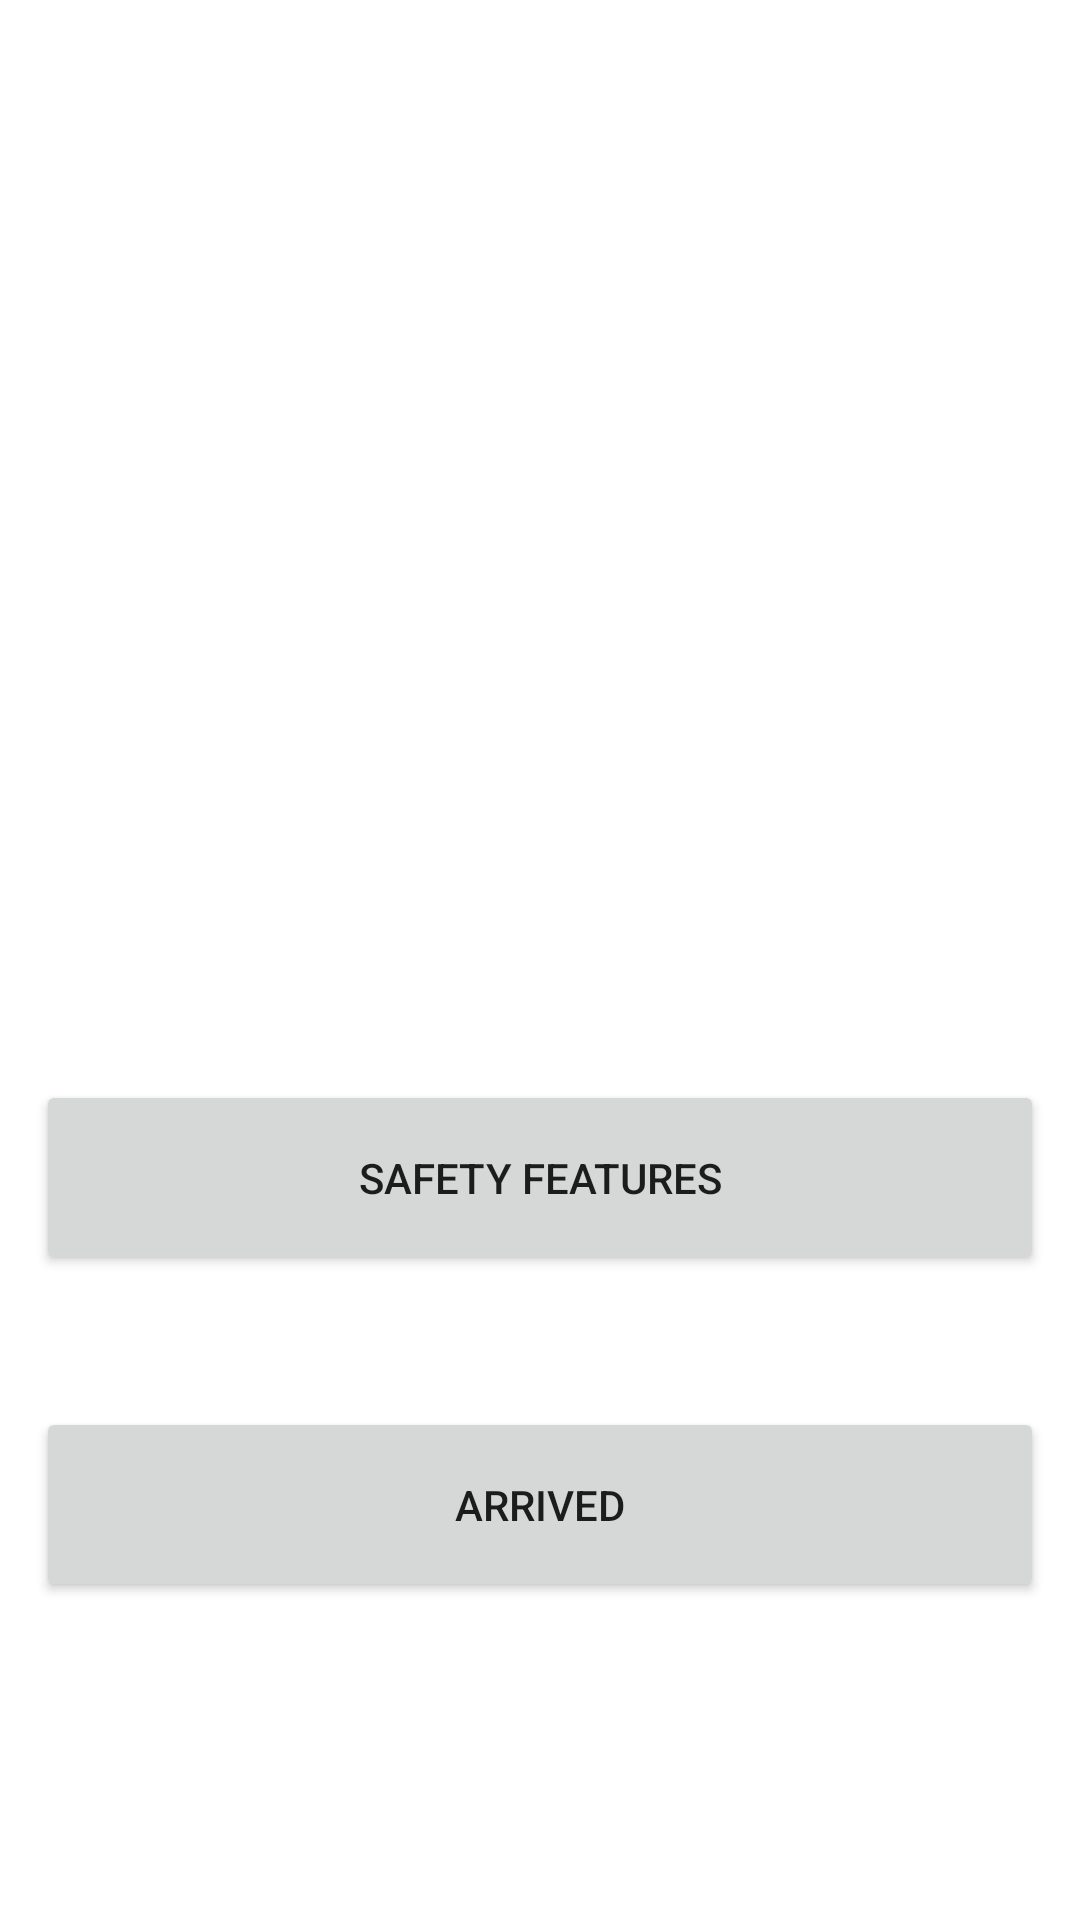

Produce the Android XML layout that renders to this screen, including the resource entries it uses.
<!-- AndroidManifest.xml: application theme Theme.341Group -->
<!-- res/layout/activity_rider_arrived.xml -->
<?xml version="1.0" encoding="utf-8"?>
<androidx.constraintlayout.widget.ConstraintLayout xmlns:android="http://schemas.android.com/apk/res/android"
    xmlns:app="http://schemas.android.com/apk/res-auto"
    xmlns:tools="http://schemas.android.com/tools"
    android:layout_width="match_parent"
    android:layout_height="match_parent"
    tools:context=".RiderArrivedActivity">

    <Button
        android:id="@+id/safetyButtonRA"
        android:layout_width="336dp"
        android:layout_height="65dp"
        android:layout_marginTop="360dp"
        android:text="Safety features"
        android:onClick="onSafetyButtonRA"
        app:layout_constraintEnd_toEndOf="parent"
        app:layout_constraintHorizontal_bias="0.506"
        app:layout_constraintStart_toStartOf="parent"
        app:layout_constraintTop_toTopOf="parent" />

    <Button
        android:id="@+id/arrivedButton"
        android:layout_width="336dp"
        android:layout_height="65dp"
        android:layout_marginTop="44dp"
        android:text="Arrived"
        android:onClick="onArrivedButton"
        app:layout_constraintEnd_toEndOf="parent"
        app:layout_constraintHorizontal_bias="0.506"
        app:layout_constraintStart_toStartOf="parent"
        app:layout_constraintTop_toBottomOf="@+id/safetyButtonRA" />
</androidx.constraintlayout.widget.ConstraintLayout>
<!-- resources referenced by this layout -->
<resources>
  <style name="Theme.341Group" parent="Theme.MaterialComponents.DayNight.DarkActionBar">
          
          <item name="colorPrimary">@color/purple_500</item>
          <item name="colorPrimaryVariant">@color/purple_700</item>
          <item name="colorOnPrimary">@color/white</item>
          
          <item name="colorSecondary">@color/teal_200</item>
          <item name="colorSecondaryVariant">@color/teal_700</item>
          <item name="colorOnSecondary">@color/black</item>
          
          <item name="android:statusBarColor">?attr/colorPrimaryVariant</item>
          
          <item name="windowActionBar">false</item>
          <item name="windowNoTitle">true</item>
          <item name="android:windowTranslucentStatus">true</item>
          <item name="android:windowTranslucentNavigation">true</item>
      </style>
  <color name="purple_500">#FF6200EE</color>
  <color name="purple_700">#FF3700B3</color>
  <color name="white">#FFFFFFFF</color>
  <color name="teal_200">#FF03DAC5</color>
  <color name="teal_700">#FF018786</color>
  <color name="black">#FF000000</color>
</resources>
